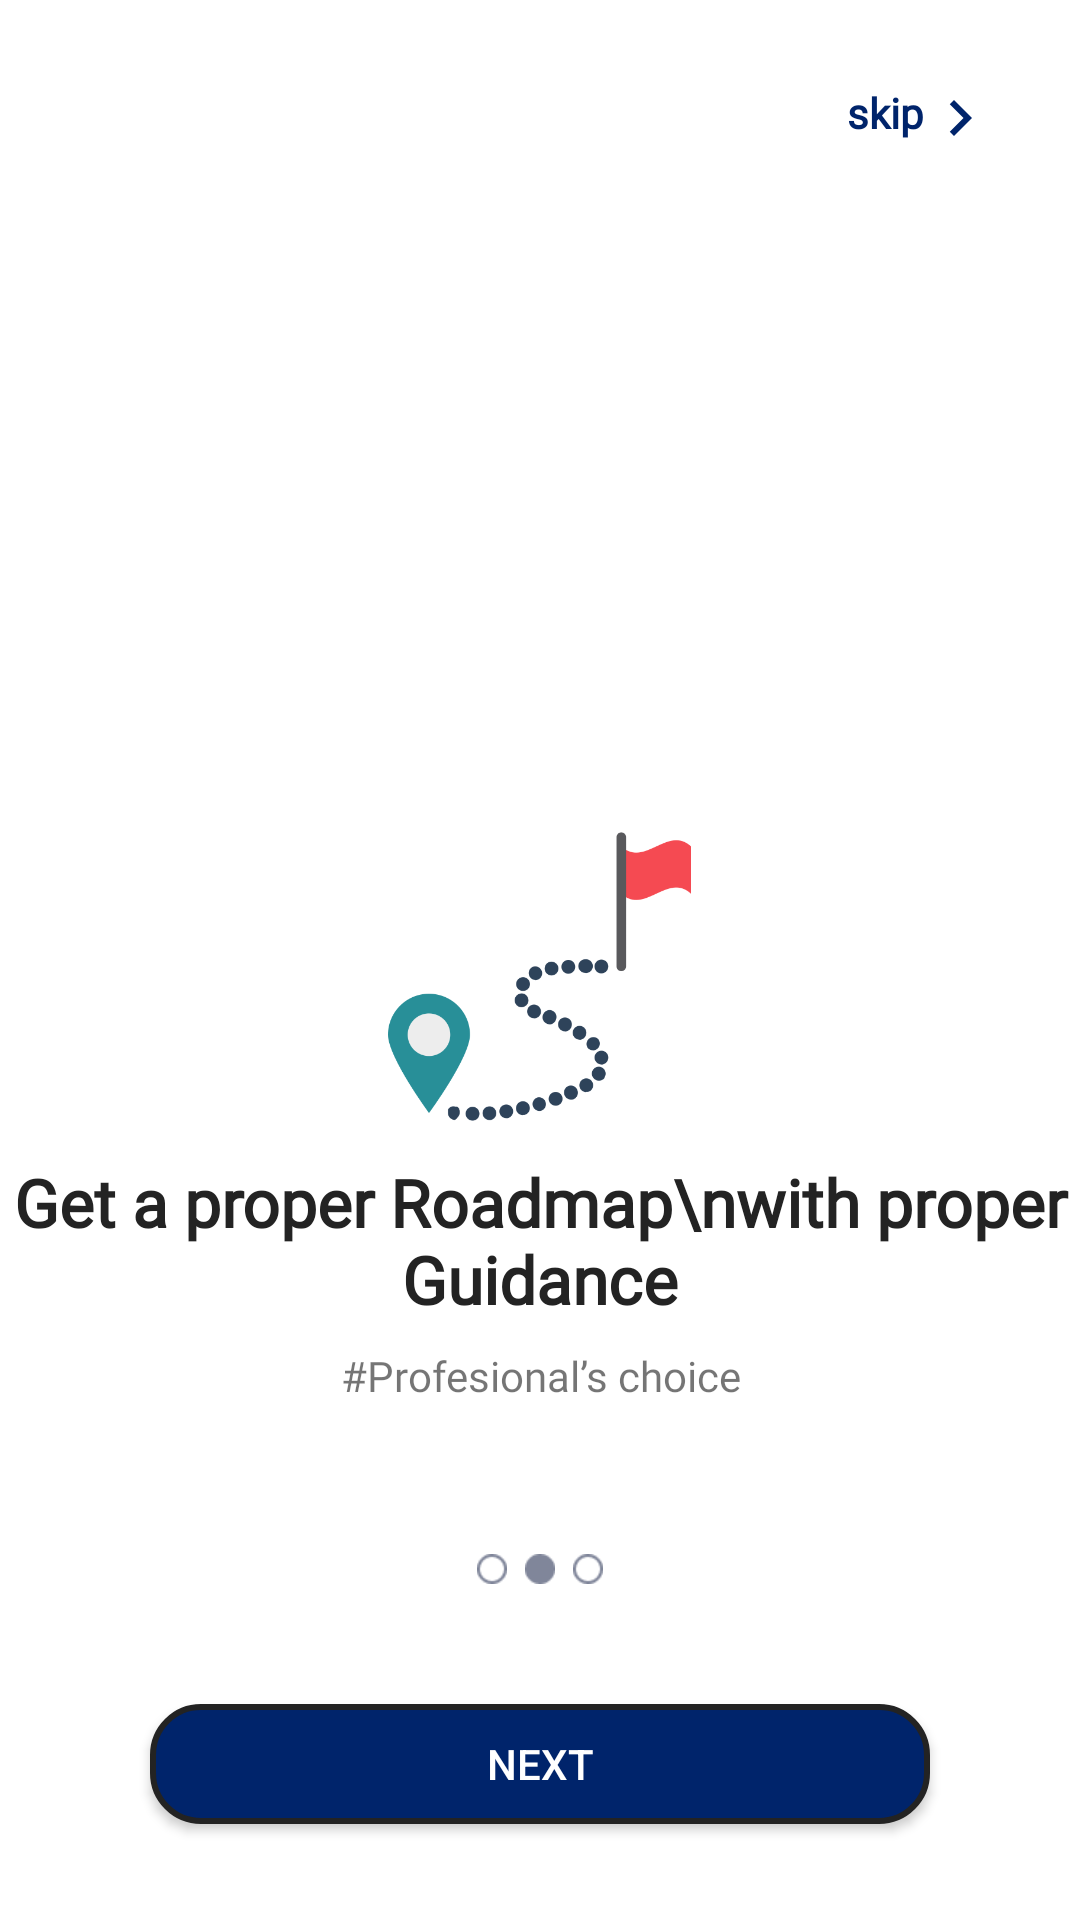

Reconstruct the res/layout file that produces this screen, plus the resources it refers to.
<!-- AndroidManifest.xml: application theme Theme.PreparifyJobPreparationApp -->
<!-- res/layout/fragment_second_screen.xml -->
<?xml version="1.0" encoding="utf-8"?>
<LinearLayout xmlns:android="http://schemas.android.com/apk/res/android"
    xmlns:tools="http://schemas.android.com/tools"
    android:layout_width="match_parent"
    android:layout_height="match_parent"
    android:orientation="vertical"
    tools:context=".ui.OnBoarding.SecondScreen">

    <LinearLayout
        android:id="@+id/btnSkip"
        android:layout_width="wrap_content"
        android:layout_height="wrap_content"
        android:layout_gravity="end"
        android:gravity="center"
        android:layout_margin="28dp">


        <TextView
            android:layout_width="wrap_content"
            android:layout_height="wrap_content"
            android:fontFamily="@font/roboto_flex"
            android:text="skip"
            android:textColor="@color/main_color"
            android:textSize="14sp"
            android:textStyle="bold" />

        <ImageView
            android:layout_marginBottom="1dp"
            android:layout_width="wrap_content"
            android:layout_height="wrap_content"
            android:layout_gravity="center"
            android:src="@drawable/next" />

    </LinearLayout>

    <ImageView
        android:layout_width="101dp"
        android:layout_height="101dp"
        android:layout_marginTop="200dp"
        android:layout_gravity="center"
        android:src="@drawable/path"/>

    <TextView
        android:layout_width="wrap_content"
        android:layout_height="wrap_content"
        android:textSize="22sp"
        android:textColor="@color/text_black"
        android:textStyle="bold"
        android:layout_marginTop="10dp"
        android:fontFamily="@font/roboto_flex"
        android:textAlignment="center"
        android:layout_gravity="center"
        android:text="Get a proper Roadmap\nwith proper Guidance"/>
    <TextView
        android:layout_width="wrap_content"
        android:layout_height="wrap_content"
        android:layout_marginTop="8dp"
        android:textAlignment="center"
        android:layout_gravity="center"
        android:fontFamily="@font/roboto_thin"
        android:text="@string/profesional_s_choice"
        android:textSize="14sp"/>

    <LinearLayout
        android:layout_width="wrap_content"
        android:layout_height="wrap_content"
        android:orientation="horizontal"
        android:layout_marginTop="50dp"
        android:layout_gravity="center">

        <ImageView
            android:layout_width="10dp"
            android:layout_height="10dp"
            android:src="@drawable/ellipse_next_false" />
        <ImageView
            android:layout_width="10dp"
            android:layout_height="10dp"
            android:layout_marginHorizontal="6dp"
            android:src="@drawable/ellipse_next_true" />
        <ImageView
            android:layout_width="10dp"
            android:layout_height="10dp"
            android:src="@drawable/ellipse_next_false" />

    </LinearLayout>


    <Button
        android:id="@+id/btnNext2"
        android:layout_width="260dp"
        android:layout_height="40dp"
        android:background="@drawable/rounded_button"
        android:text="Next"
        android:layout_gravity="center"
        android:textColor="@color/white"
        android:layout_marginTop="40dp"/>


</LinearLayout>
<!-- resources referenced by this layout -->
<resources>
  <color name="main_color">#00246B</color>
  <color name="text_black">#232323</color>
  <color name="white">#FFFFFFFF</color>
  <!-- drawable ellipse_next_false: png bitmap (drawable, 414 bytes) -->
  <!-- drawable ellipse_next_true: png bitmap (drawable, 290 bytes) -->
  <!-- drawable next (drawable) -->
  <vector xmlns:android="http://schemas.android.com/apk/res/android" android:autoMirrored="true" android:height="18dp" android:tint="@color/main_color" android:viewportHeight="18" android:viewportWidth="24" android:width="24dp">
        
      <path android:fillColor="@android:color/white" android:pathData="M10,6L8.59,7.41 13.17,12l-4.58,4.59L10,18l6,-6z"/>
      
  </vector>
  <!-- drawable path: png bitmap (drawable, 18235 bytes) -->
  <!-- drawable rounded_button (drawable) -->
  <shape xmlns:android="http://schemas.android.com/apk/res/android">
      
      <solid android:color="@color/main_color" />
  
      
      <corners android:radius="16dp" />
  
      
      <stroke
          android:width="2dp"
          android:color="@color/text_black" />
  
      
      <padding
          android:left="8dp"
          android:right="8dp"
          android:top="8dp"
          android:bottom="8dp" />
  </shape>
  <string name="profesional_s_choice">#Profesional’s choice</string>
  <style name="Theme.PreparifyJobPreparationApp" parent="Base.Theme.PreparifyJobPreparationApp" />
  <style name="Base.Theme.PreparifyJobPreparationApp" parent="Theme.MaterialComponents.DayNight.DarkActionBar">
          
           <item name="colorPrimary">@color/main_color</item>
      </style>
</resources>
